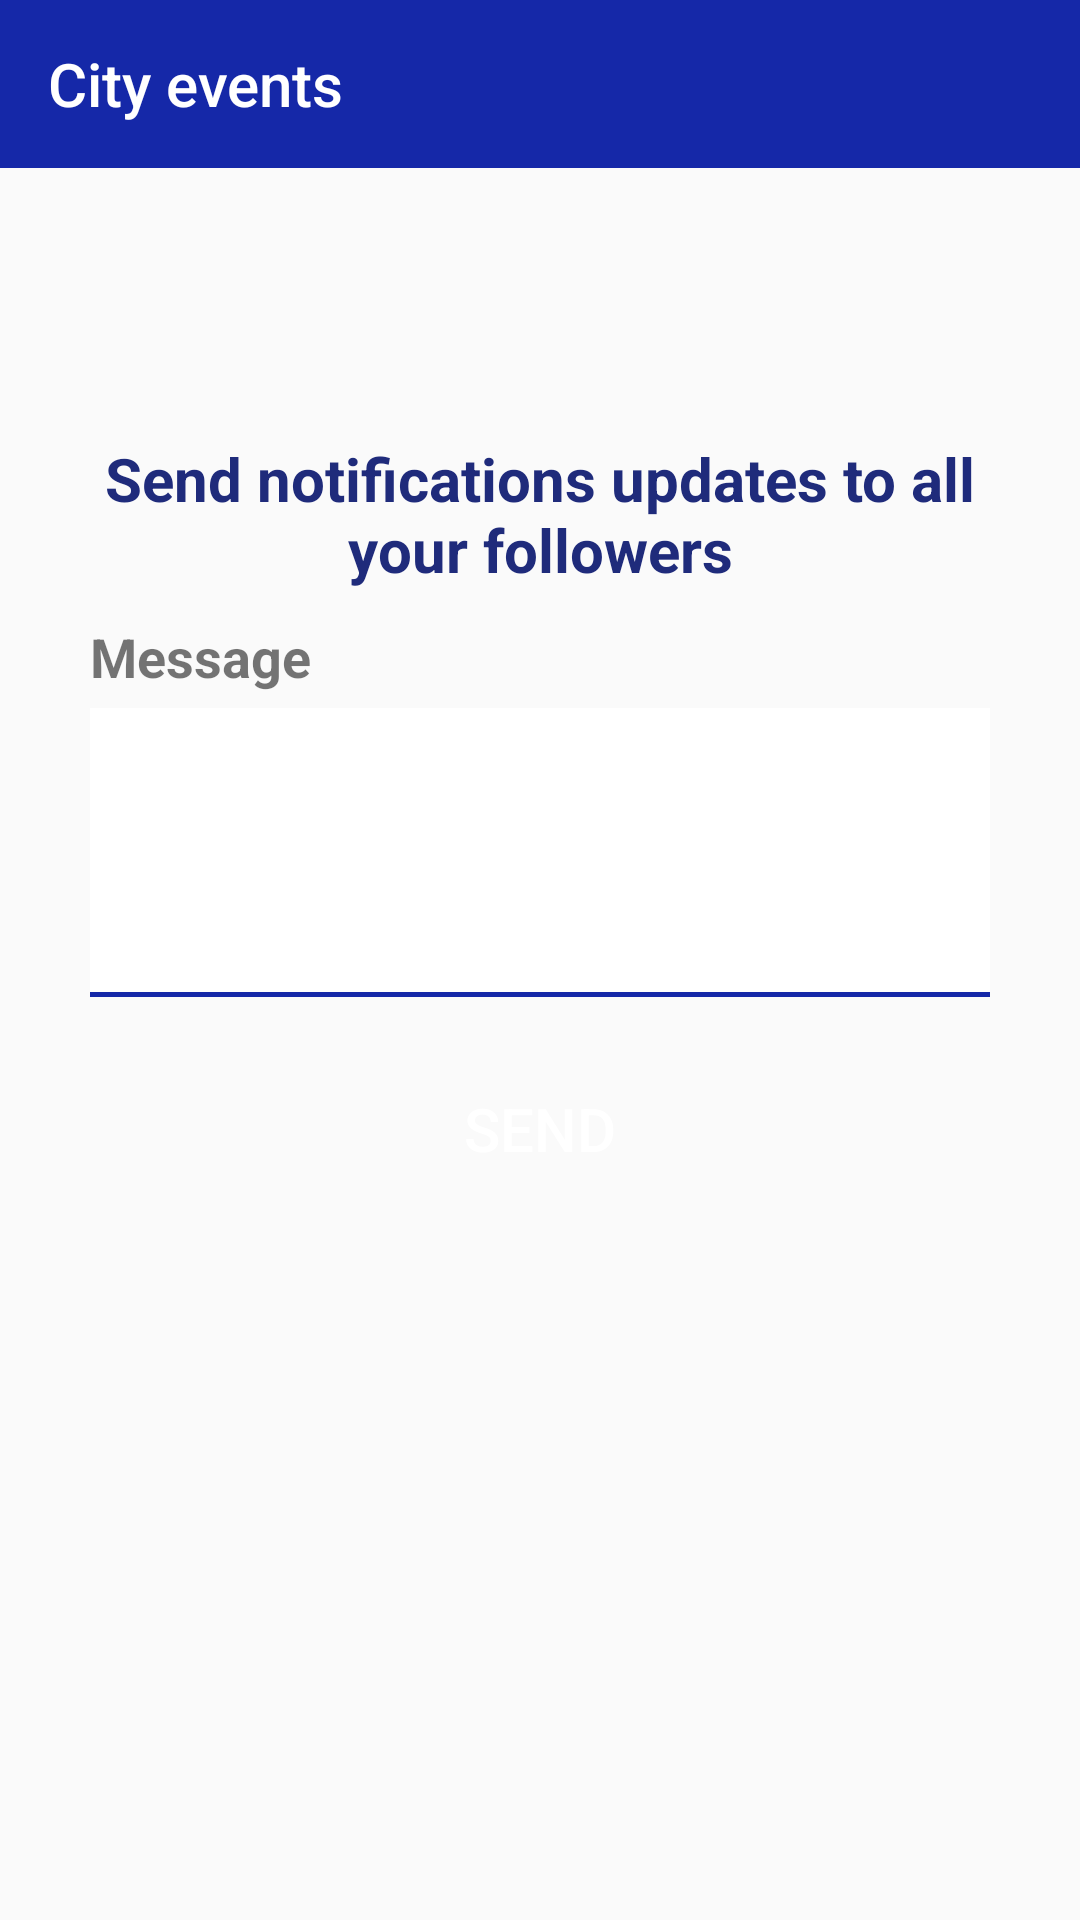

Reconstruct the res/layout file that produces this screen, plus the resources it refers to.
<!-- AndroidManifest.xml: application theme AppTheme.NoActionBar -->
<!-- res/layout/activity_notifications.xml -->
<?xml version="1.0" encoding="utf-8"?>
<LinearLayout xmlns:android="http://schemas.android.com/apk/res/android"
    xmlns:app="http://schemas.android.com/apk/res-auto"
    xmlns:tools="http://schemas.android.com/tools"
    android:layout_width="match_parent"
    android:layout_height="match_parent"
    tools:context=".activities.business.Notifications"
    android:orientation="vertical">
    <androidx.appcompat.widget.Toolbar
        android:id="@+id/toolbar"
        android:layout_width="match_parent"
        android:layout_height="wrap_content"
        android:minHeight="?attr/actionBarSize"
        app:titleTextColor="@color/white"
        android:background="@color/colorPrimary"
        app:title="@string/app_name"/>
    <RelativeLayout
        android:id="@+id/rltvLayout"
        android:layout_width="match_parent"
        android:layout_height="match_parent"
        android:padding="30dp">
        <LinearLayout
            android:layout_width="match_parent"
            android:layout_height="match_parent"
            android:orientation="vertical">
    <TextView
        android:id="@+id/tvheade"
        android:layout_width="match_parent"
        android:layout_height="wrap_content"
        android:text="@string/notification_broadcast"
        style="@style/header"
        android:layout_marginTop="60dp"/>

    <TextView
        android:id="@+id/tvMessage"
        android:layout_width="match_parent"
        android:layout_height="wrap_content"
        android:text="@string/message"
        style="@style/label"/>
    <EditText
        android:id="@+id/edtMessage"
        android:layout_width="match_parent"
        android:layout_height="wrap_content"
        style="@style/inputtext"
        android:minLines="3"
        />
    <Button
        android:id="@+id/btnSend"
        android:layout_width="match_parent"
        android:layout_height="wrap_content"
        android:text="SEND"
        style="@style/buttons"
        />
        </LinearLayout>
    </RelativeLayout>
</LinearLayout>
<!-- resources referenced by this layout -->
<resources>
  <color name="colorPrimary">#1528A8</color>
  <color name="white">#fff</color>
  <string name="app_name">City events</string>
  <string name="message">Message</string>
  <string name="notification_broadcast">Send notifications updates to all your followers</string>
  <style name="buttons">
          <item name="android:background">@drawable/button_redraw</item>
          <item name="android:textSize">20sp</item>
          <item name="android:textColor">@color/white</item>
          <item name="android:layout_marginTop">20dp</item>
          <item name="android:paddingTop">10dp</item>
          <item name="android:paddingBottom">10dp</item>
          <item name="android:gravity">center</item>
      </style>
  <style name="header">
          <item name="android:textSize">20dp</item>
          <item name="android:textColor">@color/darkblue</item>
          <item name="android:layout_marginTop">10dp</item>
          <item name="android:gravity">center</item>
          <item name="android:textStyle">bold</item>
      </style>
  <style name="inputtext">
          <item name="android:background">@drawable/input_text_line</item>
          <item name="android:textSize">18dp</item>
          <item name="android:paddingTop">15dp</item>
          <item name="android:paddingBottom">15dp</item>
          <item name="android:paddingLeft">10dp</item>
          <item name="android:layout_marginTop">5dp</item>
      </style>
  <style name="label">
          <item name="android:textSize">18dp</item>
          <item name="android:layout_marginTop">10dp</item>
          <item name="android:textStyle">bold</item>
      </style>
  <style name="AppTheme.NoActionBar" parent="AppTheme">
          <item name="windowActionBar">false</item>
          <item name="windowNoTitle">true</item>
      </style>
  <color name="darkblue">#1f2b7b</color>
  <!-- drawable input_text_line (drawable) -->
  <?xml version="1.0" encoding="utf-8"?>
  <layer-list xmlns:android="http://schemas.android.com/apk/res/android">
      <item android:top="-8dp" android:left="-8dp" android:right="-8dp">
          <shape>
              <solid android:color="@color/white"/>
              <stroke android:color="@color/colorPrimary" android:width="1.5dp"/>
          </shape>
      </item>
  </layer-list>
  <style name="AppTheme" parent="Theme.AppCompat.Light.DarkActionBar">
          
          <item name="colorPrimary">@color/colorPrimaryDark</item>
          <item name="colorPrimaryDark">@color/colorPrimaryDark</item>
          <item name="colorAccent">@color/colorPrimaryDark</item>
  
          <item name="autoCompleteTextViewStyle">@style/Widget.MyApp.AutoCompleteTextView.SearchView</item>
          <item name="searchViewStyle">@style/Widget.MyApp.SearchView</item>
      </style>
  <color name="colorPrimaryDark">#274297</color>
  <style name="Widget.MyApp.AutoCompleteTextView.SearchView" parent="Widget.AppCompat.AutoCompleteTextView">
          <item name="android:textColor">@color/white</item>
          <item name="android:textColorHint">@color/grey</item>
      </style>
  <style name="Widget.MyApp.SearchView" parent="Widget.AppCompat.SearchView">
          <item name="searchIcon">@drawable/ic_baseline_search_24</item>
      </style>
  <color name="grey">#5CA7A7A8</color>
</resources>
